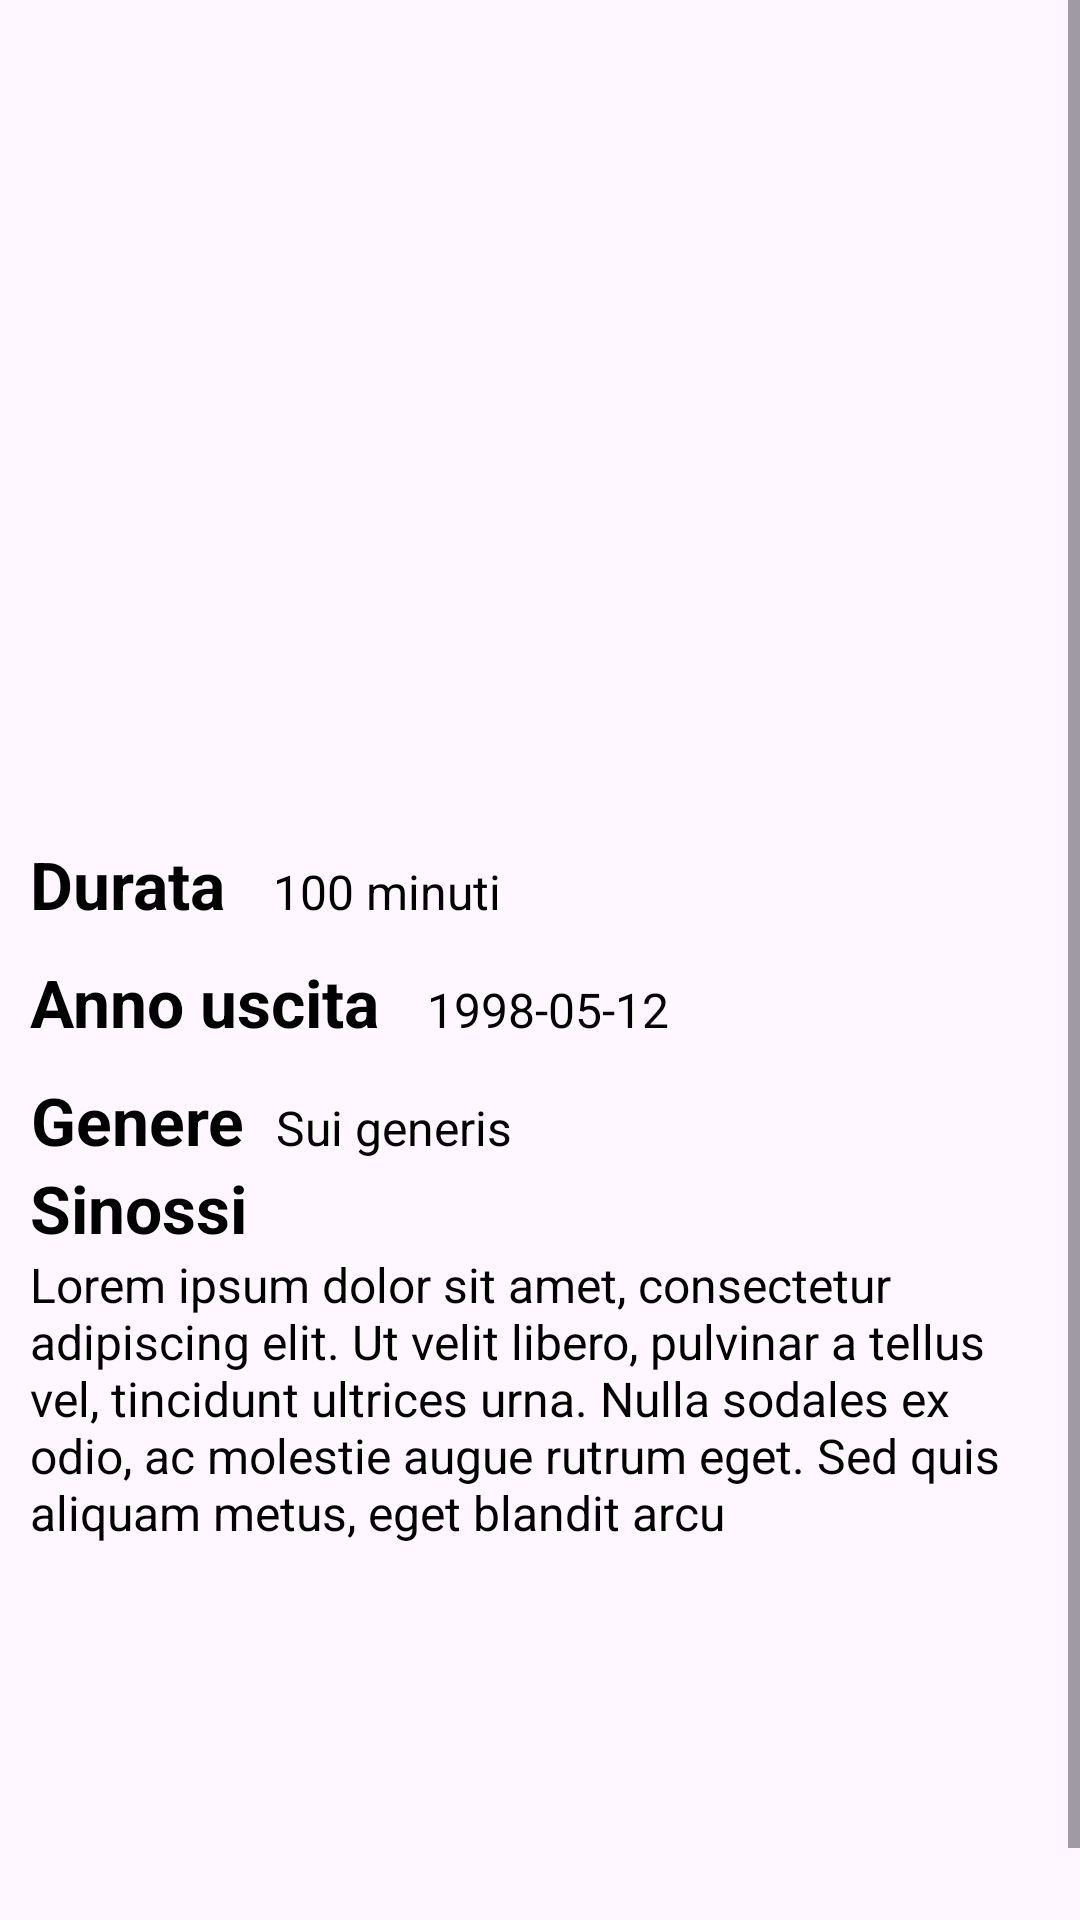

This screen was rendered from an Android layout file. Write that file and the resources it references.
<!-- AndroidManifest.xml: application theme Base.Theme.Test -->
<!-- res/layout/fragment_info.xml -->
<ScrollView xmlns:android="http://schemas.android.com/apk/res/android"
    xmlns:tools="http://schemas.android.com/tools"
    android:layout_width="match_parent"
    android:layout_height="match_parent"
    tools:context="unitn.app.activities.dettaglio.FragmentInfo"
    tools:ignore="HardcodedText">

    <RelativeLayout
        android:layout_width="match_parent"
        android:layout_height="wrap_content"
        android:layout_marginTop="10dp">

        <ImageView
            android:id="@+id/poster"
            android:layout_width="170dp"
            android:layout_height="260dp"
            android:layout_centerHorizontal="true"
            android:contentDescription="Poster Image"
            tools:srcCompat="@drawable/missing_poster" />

        <LinearLayout
            android:id="@+id/infoDurata"
            android:layout_width="match_parent"
            android:layout_height="wrap_content"
            android:layout_below="@id/poster"
            android:layout_marginStart="10dp"
            android:layout_marginTop="10dp"
            android:orientation="horizontal">

            <TextView
                style="@style/Header"
                android:layout_width="wrap_content"
                android:layout_height="wrap_content"
                android:text="Durata   "
                android:textStyle="bold" />

            <TextView
                android:id="@+id/durataText"
                style="@style/normalText"
                android:layout_width="wrap_content"
                android:layout_height="wrap_content"
                android:layout_marginEnd="10dp"
                android:text="100 minuti"
                android:textAlignment="textStart" />
        </LinearLayout>

        <LinearLayout
            android:id="@+id/infoAnno"
            android:layout_width="match_parent"
            android:layout_height="match_parent"
            android:layout_below="@id/infoDurata"
            android:layout_marginStart="10dp"
            android:layout_marginTop="10dp"
            android:orientation="horizontal">

            <TextView
                style="@style/Header"
                android:layout_width="wrap_content"
                android:layout_height="wrap_content"
                android:text="Anno uscita   "
                android:textStyle="bold" />

            <TextView
                android:id="@+id/annoUscitaText"
                style="@style/normalText"
                android:layout_width="wrap_content"
                android:layout_height="wrap_content"
                android:layout_marginEnd="10dp"
                android:text="1998-05-12"
                android:textAlignment="textStart" />
        </LinearLayout>

        <LinearLayout
            android:id="@+id/infoGenere"
            android:layout_width="match_parent"
            android:layout_height="wrap_content"
            android:layout_below="@id/infoAnno"
            android:layout_marginStart="10dp"
            android:layout_marginTop="10dp"
            android:orientation="horizontal">

            <TextView
                style="@style/Header"
                android:layout_width="wrap_content"
                android:layout_height="wrap_content"
                android:text="Genere  "
                android:textStyle="bold" />

            <TextView
                android:id="@+id/genereText"
                style="@style/normalText"
                android:layout_width="wrap_content"
                android:layout_height="wrap_content"
                android:layout_marginEnd="10dp"
                android:text="Sui generis"
                android:textAlignment="textStart" />
        </LinearLayout>

        <LinearLayout
            android:id="@+id/LayoutInfoFilm"
            android:layout_width="match_parent"
            android:layout_height="match_parent"
            android:layout_below="@id/infoGenere"
            android:layout_marginStart="10dp"
            android:orientation="vertical">

            <TextView
                style="@style/Header"
                android:layout_width="wrap_content"
                android:layout_height="wrap_content"
                android:text="Sinossi"
                android:textStyle="bold" />


            <TextView
                android:id="@+id/sinossiText"
                style="@style/normalText"
                android:layout_width="wrap_content"
                android:layout_height="wrap_content"
                android:layout_marginEnd="10dp"
                android:text="@string/lorem_ipsum_1"
                android:textAlignment="textStart" />
        </LinearLayout>


        <TextView
            android:layout_width="wrap_content"
            android:layout_height="150dp"
            android:layout_below="@id/LayoutInfoFilm" />
    </RelativeLayout>
</ScrollView>
<!-- resources referenced by this layout -->
<resources>
  <!-- drawable missing_poster: png bitmap (drawable, 22108 bytes) -->
  <string name="lorem_ipsum_1">Lorem ipsum dolor sit amet, consectetur adipiscing elit. Ut velit libero, pulvinar a tellus vel, tincidunt ultrices urna. Nulla sodales ex odio, ac molestie augue rutrum eget. Sed quis aliquam metus, eget blandit arcu</string>
  <style name="Header">
          <item name="android:textColor">@color/normalText</item>
          <item name="android:gravity">center</item>
          <item name="android:textSize">22sp</item>
          <item name="android:textStyle">bold</item>
      </style>
  <style name="normalText">
          <item name="android:textColor">@color/normalText</item>
          <item name="android:layout_width">wrap_content</item>
          <item name="android:layout_height">match_parent</item>
          <item name="android:gravity">center</item>
          <item name="android:textAlignment">center</item>
          <item name="android:textSize">16sp</item>
      </style>
  <style name="Base.Theme.Test" parent="Theme.Material3.DayNight.NoActionBar" />
  <color name="normalText">#FF000000</color>
</resources>
